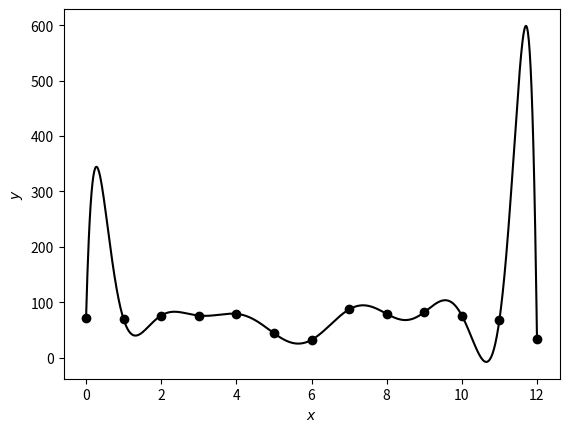

Generate this figure with matplotlib:
#
#  file:  hello.py
#
#  Polynomial fit for HELLO, WORLD!
#
# [redacted]
#  Last update:  27-Dec-2020
#
################################################################

import numpy as np
import matplotlib.pylab as plt

def f(x,p):
    ans = 0.0
    for i in range(len(p)):
        ans += p[i]*x**(len(p)-1-i)
    return ans

def main():
    x = np.arange(13)
    y = np.array([72,69,76,76,79,44,32,87,79,82,76,68,33])
    p = np.polyfit(x,y,12)

    for i in range(len(x)):
        yf = f(x[i],p)
        print("Y:%d  YF:%0.3f" % (y[i],yf))

    print()
    for i in range(len(p)):
        print("X**%2d, P = %0.16e" % (len(p)-1-i,p[i]))
    print()

    xf = np.linspace(0,12,1000)
    yf = []
    for i in range(len(xf)):
        yf.append(f(xf[i],p))

    plt.plot(x,y, marker='o', linestyle='none', color='k')
    plt.plot(xf,yf, color='k')
    plt.xlabel("$x$")
    plt.ylabel("$y$")
    plt.savefig("hello.png", dpi=300)
    plt.savefig("hello.eps", dpi=300)
    plt.show()


if (__name__ == "__main__"):
    main()

